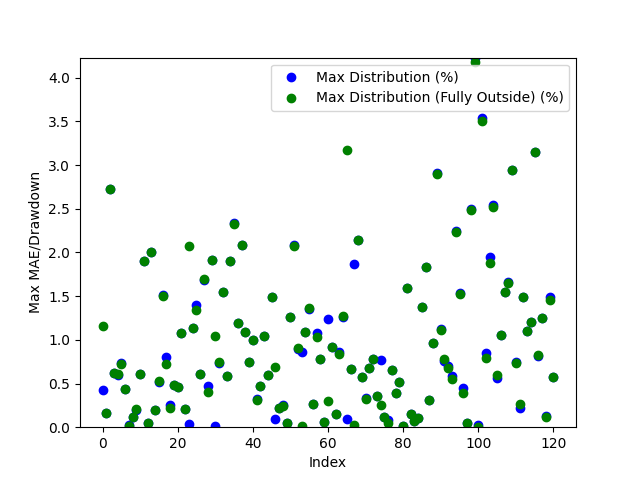

The file beside this chart, header and first rows:
Date, Day of the Week, Win/(Loss), Opening Range High, Opening Range Low, Daily High, Daily Low, Initial Range Size ($), Range Size (ticks), Range Size (points), First Candle Close Outside of Range Time, First Candle Close Price, First Candle Close Condition, First Candle Close Fully Outside of Open…, First Fully Close Price, First Fully Close Condition, Max Distribution (%), Max Distribution/Drawdown (points), Max Distribution (Fully Outside) (%), Max Distribution/Drawdown (Fully Outside…, First Candle Cross Opposite Side Conditi…, First Candle Cross Opposite Side Time, First Candle Cross Opposite Side Price
2024-03-11, Monday, Win, 2100, 2098, 2109, 2074, 2.2, 22, 0.22, 20:37:00, 2100, Above Opening High, 20:45:00, 2098, Below Opening Low, 0.422, 0.89, 1.162, 2.41, Crossed Below Opening Low, 20:45:00, 2098
2024-03-12, Tuesday, Win, 2089, 2087, 2106, 2083, 2.1, 21, 0.21, 20:41:00, 2086, Below Opening Low, 20:41:00, 2086, Below Opening Low, 0.1632, 0.34, 0.1632, 0.34, Crossed Above Opening High, 03:03:00, 2089
2024-03-13, Wednesday, Win, 2100, 2096, 2106, 2040, 3.5, 35.0, 0.35, 23:39:00, 2096, Below Opening Low, 23:39:00, 2096, Below Opening Low, 2.73, 5.57, 2.73, 5.57, Crossed Above Opening High, 02:59:00, 2100
2024-03-14, Thursday, Win, 2057, 2054, 2070, 2050, 2.8, 28, 0.28, 20:38:00, 2057, Above Opening High, 20:38:00, 2057, Above Opening High, 0.6185, 1.28, 0.6185, 1.28, Crossed Below Opening Low, 09:25:00, 2054
2024-03-17, Sunday, Win, 2064, 2061, 2076, 2047, 3.0, 30.0, 0.3, 21:36:00, 2064, Above Opening High, 21:38:00, 2064, Above Opening High, 0.5972, 1.24, 0.6116, 1.27, Crossed Below Opening Low, 09:39:00, 2058
2024-03-18, Monday, Win, 2049, 2048, 2066, 2032, 1.4, 14, 0.14, 20:46:00, 2047, Below Opening Low, 20:47:00, 2047, Below Opening Low, 0.738, 1.5, 0.7282, 1.48, Crossed Above Opening High, 23:40:00, 2050
2024-03-19, Tuesday, Win, 2059, 2057, 2108, 2048, 2.3, 23, 0.23, 21:13:00, 2057, Below Opening Low, 21:14:00, 2057, Below Opening Low, 0.4395, 0.9, 0.4346, 0.89, Crossed Above Opening High, 10:24:00, 2059
2024-03-20, Wednesday, Win, 2110, 2106, 2133, 2105, 5.0, 50.0, 0.5, 20:35:00, 2105, Below Opening Low, 20:38:00, 2105, Below Opening Low, 0.02851, 0.06001, 0.0095, 0.02, Crossed Above Opening High, 23:10:00, 2111
2024-03-21, Thursday, Win, 2129, 2127, 2132, 2092, 2.0, 20.0, 0.2, 20:37:00, 2129, Above Opening High, 20:37:00, 2129, Above Opening High, 0.1173, 0.25, 0.1173, 0.25, Crossed Below Opening Low, 21:55:00, 2127
2024-03-24, Sunday, Win, 2097, 2094, 2112, 2089, 3.0, 30.0, 0.3, 20:41:00, 2093, Below Opening Low, 20:45:00, 2094, Below Opening Low, 0.201, 0.42, 0.2058, 0.43, Crossed Above Opening High, 09:03:00, 2096
2024-03-25, Monday, Win, 2105, 2103, 2118, 2092, 2.2, 22, 0.22, 20:35:00, 2105, Above Opening High, 20:36:00, 2105, Above Opening High, 0.6043, 1.28, 0.6043, 1.28, Crossed Below Opening Low, 23:40:00, 2103
2024-03-26, Tuesday, Loss, 2099, 2097, 2140, 2097, 1.5, 15.0, 0.15, 20:36:00, 2099, Above Opening High, 20:37:00, 2099, Above Opening High, 1.902, 4.07, 1.898, 4.06, Not Crossed, N/A, N/A
2024-03-27, Wednesday, Win, 2138, 2134, 2162, 2132, 4.0, 40.0, 0.4, 23:00:00, 2134, Below Opening Low, 23:00:00, 2134, Below Opening Low, 0.05159, 0.11, 0.05159, 0.11, Crossed Above Opening High, 06:26:00, 2138
2024-03-31, Sunday, Loss, 2166, 2162, 2165, 2120, 3.6, 36, 0.36, 21:34:00, 2162, Below Opening Low, 21:34:00, 2162, Below Opening Low, 2.005, 4.25, 2.005, 4.25, Not Crossed, N/A, N/A
2024-04-01, Monday, Win, 2125, 2122, 2129, 2072, 3.2, 32, 0.32, 22:34:00, 2125, Above Opening High, 22:35:00, 2125, Above Opening High, 0.1925, 0.41, 0.1925, 0.41, Crossed Below Opening Low, 01:16:00, 2122
2024-04-02, Tuesday, Win, 2086, 2081, 2103, 2070, 5.2, 52, 0.52, 02:00:00, 2080, Below Opening Low, 02:01:00, 2081, Below Opening Low, 0.5218, 1.08, 0.5315, 1.1, Crossed Above Opening High, 07:12:00, 2087
2024-04-03, Wednesday, Win, 2108, 2100, 2124, 2069, 7.0, 70.0, 0.7, 20:34:00, 2100, Below Opening Low, 21:04:00, 2100, Below Opening Low, 1.518, 3.14, 1.503, 3.11, Crossed Above Opening High, 04:30:00, 2108
2024-04-04, Thursday, Win, 2080, 2076, 2094, 2059, 3.3, 33, 0.33, 20:36:00, 2076, Below Opening Low, 20:37:00, 2074, Below Opening Low, 0.8012, 1.65, 0.7187, 1.48, Crossed Above Opening High, 01:08:00, 2080
2024-04-07, Sunday, Win, 2091, 2080, 2102, 2074, 10.9, 109, 1.09, 20:31:00, 2079, Below Opening Low, 20:33:00, 2078, Below Opening Low, 0.2556, 0.53, 0.217, 0.45, Crossed Above Opening High, 08:17:00, 2091
2024-04-08, Monday, Win, 2093, 2091, 2107, 2081, 1.7, 17, 0.17, 20:51:00, 2091, Below Opening Low, 20:51:00, 2091, Below Opening Low, 0.4854, 1.01, 0.4854, 1.01, Crossed Above Opening High, 01:08:00, 2093
2024-04-09, Tuesday, Win, 2104, 2102, 2114, 2028, 2.0, 20.0, 0.2, 20:31:00, 2104, Above Opening High, 20:31:00, 2104, Above Opening High, 0.4636, 0.98, 0.4636, 0.98, Crossed Below Opening Low, 21:30:00, 2102
2024-04-10, Wednesday, Win, 2041, 2037, 2064, 2016, 4.4, 44, 0.44, 21:46:00, 2042, Above Opening High, 21:49:00, 2042, Above Opening High, 1.076, 2.22, 1.076, 2.22, Crossed Below Opening Low, 04:49:00, 2037
2024-04-11, Thursday, Win, 2058, 2054, 2062, 2010, 3.3, 33, 0.33, 20:43:00, 2058, Above Opening High, 20:50:00, 2058, Above Opening High, 0.2134, 0.44, 0.2085, 0.43, Crossed Below Opening Low, 05:04:00, 2055
2024-04-14, Sunday, Win, 2035, 2025, 2036, 1982, 9.5, 95.0, 0.95, 02:30:00, 2035, Above Opening High, 03:32:00, 2024, Below Opening Low, 0.03438, 0.07, 2.078, 4.12, Crossed Below Opening Low, 03:00:00, 2027
2024-04-15, Monday, Win, 1992, 1988, 1995, 1965, 3.7, 37, 0.37, 21:08:00, 1988, Below Opening Low, 21:09:00, 1988, Below Opening Low, 1.14, 2.24, 1.14, 2.24, Crossed Above Opening High, 20:45:00, 1992
2024-04-16, Tuesday, Win, 1990, 1986, 2001, 1958, 4.4, 44, 0.44, 20:31:00, 1986, Below Opening Low, 20:32:00, 1984, Below Opening Low, 1.399, 2.74, 1.343, 2.63, Crossed Above Opening High, 22:31:00, 1990
2024-04-17, Wednesday, Win, 1966, 1964, 1987, 1952, 1.7, 17, 0.17, 20:54:00, 1964, Below Opening Low, 20:54:00, 1964, Below Opening Low, 0.6045, 1.18, 0.6045, 1.18, Crossed Above Opening High, 21:01:00, 1966
2024-04-18, Thursday, Win, 1956, 1949, 1974, 1916, 7.7, 77, 0.77, 20:52:00, 1948, Below Opening Low, 20:55:00, 1948, Below Opening Low, 1.681, 3.22, 1.691, 3.24, Crossed Above Opening High, 07:40:00, 1956
2024-04-21, Sunday, Win, 1974, 1969, 1993, 1959, 4.5, 45.0, 0.45, 20:39:00, 1968, Below Opening Low, 20:40:00, 1967, Below Opening Low, 0.4697, 0.92, 0.3982, 0.78, Crossed Above Opening High, 02:08:00, 1973
2024-04-22, Monday, Win, 1985, 1982, 2024, 1974, 2.8, 28, 0.28, 20:48:00, 1985, Above Opening High, 20:49:00, 1985, Above Opening High, 1.912, 3.87, 1.912, 3.87, Crossed Below Opening Low, 21:42:00, 1982
2024-04-23, Tuesday, Win, 2019, 2015, 2019, 1993, 3.4, 34, 0.34, 23:44:00, 2019, Above Opening High, 02:31:00, 2014, Below Opening Low, 0.009903, 0.02, 1.048, 2.09, Crossed Below Opening Low, 02:30:00, 2014
2024-04-24, Wednesday, Win, 2010, 2005, 2025, 1966, 4.6, 46, 0.46, 20:32:00, 2010, Above Opening High, 20:33:00, 2010, Above Opening High, 0.7359, 1.49, 0.7458, 1.51, Crossed Below Opening Low, 08:30:00, 2004
2024-04-25, Thursday, Win, 1988, 1985, 2020, 1985, 3.2, 32, 0.32, 20:35:00, 1988, Above Opening High, 20:36:00, 1988, Above Opening High, 1.545, 3.12, 1.545, 3.12, Crossed Below Opening Low, 21:10:00, 1985
2024-04-28, Sunday, Win, 2021, 2017, 2033, 2015, 3.8, 38, 0.38, 00:27:00, 2021, Above Opening High, 00:28:00, 2021, Above Opening High, 0.5805, 1.18, 0.5805, 1.18, Crossed Below Opening Low, 02:27:00, 2017
2024-04-29, Monday, Win, 2024, 2023, 2026, 1985, 1.9, 19, 0.19, 20:59:00, 2022, Below Opening Low, 21:57:00, 2022, Below Opening Low, 1.905, 3.78, 1.905, 3.78, Crossed Above Opening High, 03:43:00, 2026
2024-04-30, Tuesday, Win, 1984, 1980, 2031, 1972, 3.6, 36, 0.36, 21:21:00, 1984, Above Opening High, 21:27:00, 1984, Above Opening High, 2.333, 4.74, 2.324, 4.72, Crossed Below Opening Low, 03:45:00, 1980
2024-05-01, Wednesday, Win, 2005, 2000, 2029, 1992, 4.9, 49, 0.49, 20:52:00, 2005, Above Opening High, 20:52:00, 2005, Above Opening High, 1.188, 2.41, 1.188, 2.41, Crossed Below Opening Low, 09:49:00, 2000
2024-05-02, Thursday, Win, 2026, 2023, 2070, 2019, 3.0, 30.0, 0.3, 20:35:00, 2026, Above Opening High, 20:36:00, 2026, Above Opening High, 2.087, 4.32, 2.087, 4.32, Crossed Below Opening Low, 22:24:00, 2023
2024-05-05, Sunday, Loss, 2053, 2047, 2076, 2048, 5.5, 55, 0.55, 01:44:00, 2053, Above Opening High, 01:54:00, 2053, Above Opening High, 1.084, 2.25, 1.084, 2.25, Not Crossed, N/A, N/A
2024-05-06, Monday, Win, 2073, 2071, 2089, 2069, 2.0, 20.0, 0.2, 23:14:00, 2074, Above Opening High, 23:20:00, 2074, Above Opening High, 0.742, 1.55, 0.742, 1.55, Crossed Below Opening Low, 21:32:00, 2072
2024-05-07, Tuesday, Loss, 2074, 2072, 2074, 2052, 1.9, 19, 0.19, 21:52:00, 2072, Below Opening Low, 21:52:00, 2072, Below Opening Low, 0.9941, 2.04, 0.9941, 2.04, Not Crossed, N/A, N/A
2024-05-08, Wednesday, Win, 2064, 2061, 2086, 2054, 3.2, 32, 0.32, 23:34:00, 2061, Below Opening Low, 23:35:00, 2061, Below Opening Low, 0.3213, 0.66, 0.3116, 0.64, Crossed Above Opening High, 21:57:00, 2064
2024-05-09, Thursday, Win, 2087, 2085, 2097, 2062, 1.4, 14, 0.14, 20:55:00, 2087, Above Opening High, 20:56:00, 2087, Above Opening High, 0.4721, 0.99, 0.4673, 0.98, Crossed Below Opening Low, 21:59:00, 2085
2024-05-12, Sunday, Loss, 2069, 2067, 2091, 2067, 2.4, 24, 0.24, 21:32:00, 2069, Above Opening High, 21:32:00, 2069, Above Opening High, 1.047, 2.19, 1.047, 2.19, Not Crossed, N/A, N/A
2024-05-13, Monday, Win, 2073, 2072, 2104, 2059, 1.8, 18, 0.18, 20:49:00, 2071, Below Opening Low, 20:49:00, 2071, Below Opening Low, 0.5974, 1.23, 0.5974, 1.23, Crossed Above Opening High, 03:48:00, 2073
2024-05-14, Tuesday, Win, 2100, 2098, 2132, 2094, 2.2, 22, 0.22, 21:48:00, 2101, Above Opening High, 21:49:00, 2101, Above Opening High, 1.491, 3.18, 1.491, 3.18, Crossed Below Opening Low, 20:39:00, 2098
2024-05-15, Wednesday, Win, 2122, 2119, 2124, 2103, 3.1, 31, 0.31, 23:38:00, 2122, Above Opening High, 02:00:00, 2118, Below Opening Low, 0.09886, 0.21, 0.6942, 1.46, Crossed Below Opening Low, 01:14:00, 2119
2024-05-16, Thursday, Win, 2104, 2103, 2109, 2097, 1.4, 14, 0.14, 21:00:00, 2105, Above Opening High, 21:00:00, 2105, Above Opening High, 0.2228, 0.47, 0.2228, 0.47, Crossed Below Opening Low, 22:51:00, 2103
2024-05-19, Sunday, Win, 2110, 2106, 2119, 2100, 4.6, 46, 0.46, 02:21:00, 2105, Below Opening Low, 02:23:00, 2105, Below Opening Low, 0.2524, 0.53, 0.2429, 0.51, Crossed Above Opening High, 07:00:00, 2110
2024-05-20, Monday, Win, 2112, 2110, 2113, 2093, 2.0, 20.0, 0.2, 20:35:00, 2112, Above Opening High, 20:35:00, 2112, Above Opening High, 0.05204, 0.11, 0.05204, 0.11, Crossed Below Opening Low, 03:39:00, 2110
2024-05-21, Tuesday, Win, 2109, 2108, 2110, 2081, 1.4, 14, 0.14, 21:00:00, 2107, Below Opening Low, 21:00:00, 2107, Below Opening Low, 1.264, 2.63, 1.264, 2.63, Crossed Above Opening High, 21:47:00, 2109
2024-05-22, Wednesday, Win, 2090, 2088, 2101, 2045, 2.2, 22, 0.22, 20:32:00, 2088, Below Opening Low, 20:33:00, 2087, Below Opening Low, 2.088, 4.27, 2.073, 4.24, Crossed Above Opening High, 21:40:00, 2089
2024-05-23, Thursday, Loss, 2059, 2056, 2078, 2056, 3.4, 34, 0.34, 20:50:00, 2059, Above Opening High, 20:51:00, 2059, Above Opening High, 0.9, 1.87, 0.9048, 1.88, Not Crossed, N/A, N/A
2024-05-26, Sunday, Win, 2075, 2074, 2093, 2073, 1.9, 19, 0.19, 20:48:00, 2076, Above Opening High, 21:24:00, 2073, Below Opening Low, 0.8551, 1.79, 0.01447, 0.03, Crossed Below Opening Low, 21:19:00, 2074
2024-05-27, Monday, Win, 2088, 2084, 2090, 2061, 3.9, 39, 0.39, 20:34:00, 2084, Below Opening Low, 20:34:00, 2084, Below Opening Low, 1.092, 2.25, 1.092, 2.25, Crossed Above Opening High, 08:08:00, 2088
2024-05-28, Tuesday, Loss, 2069, 2067, 2068, 2038, 2.0, 20.0, 0.2, 20:41:00, 2066, Below Opening Low, 20:42:00, 2066, Below Opening Low, 1.354, 2.76, 1.359, 2.77, Not Crossed, N/A, N/A
2024-05-29, Wednesday, Win, 2040, 2037, 2070, 2031, 2.5, 25.0, 0.25, 22:42:00, 2037, Below Opening Low, 22:42:00, 2037, Below Opening Low, 0.2658, 0.54, 0.2658, 0.54, Crossed Above Opening High, 03:31:00, 2040
2024-05-30, Thursday, Win, 2060, 2057, 2082, 2049, 3.3, 33, 0.33, 21:01:00, 2060, Above Opening High, 21:02:00, 2061, Above Opening High, 1.076, 2.24, 1.032, 2.15, Crossed Below Opening Low, 03:39:00, 2056
2024-06-02, Sunday, Win, 2088, 2081, 2105, 2051, 7.0, 70.0, 0.7, 21:01:00, 2088, Above Opening High, 21:05:00, 2088, Above Opening High, 0.784, 1.65, 0.7793, 1.64, Crossed Below Opening Low, 09:52:00, 2080
2024-06-03, Monday, Win, 2065, 2062, 2067, 2035, 3.0, 30.0, 0.3, 20:31:00, 2066, Above Opening High, 20:31:00, 2066, Above Opening High, 0.0629, 0.13, 0.0629, 0.13, Crossed Below Opening Low, 00:59:00, 2062
... 61 more rows
